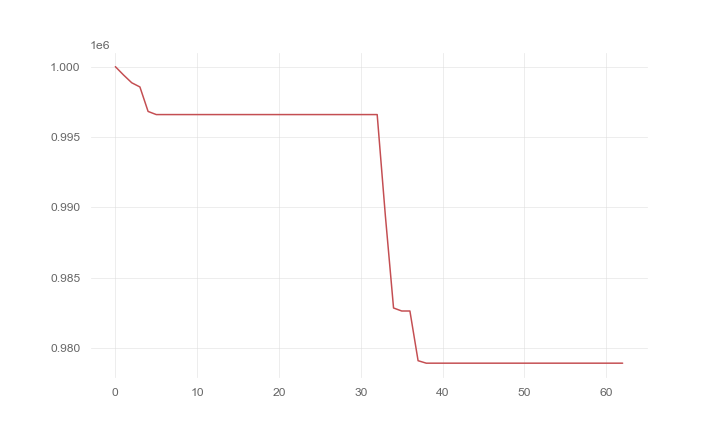

Data behind this chart, as committed beside it:
, 0
0, 1000000
1, 999408
2, 998855
3, 998557
4, 996815
5, 996592
6, 996592
7, 996592
8, 996592
9, 996592
10, 996592
11, 996592
12, 996592
13, 996592
14, 996592
15, 996592
16, 996592
17, 996592
18, 996592
19, 996592
20, 996592
21, 996592
22, 996592
23, 996592
24, 996592
25, 996592
26, 996592
27, 996592
28, 996592
29, 996592
30, 996592
31, 996592
32, 996592
33, 989397
34, 982834
35, 982619
36, 982619
37, 979084
38, 978908
39, 978908
40, 978908
41, 978908
42, 978908
43, 978908
44, 978908
45, 978908
46, 978908
47, 978908
48, 978908
49, 978908
50, 978908
51, 978908
52, 978908
53, 978908
54, 978908
55, 978908
56, 978908
57, 978908
58, 978908
59, 978908
... 3 more rows
